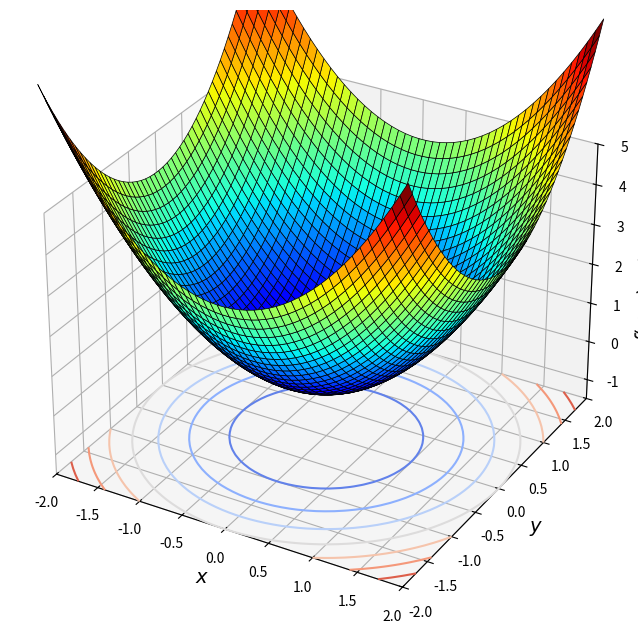

Python code for this plot:
import numpy as np
import matplotlib.pyplot as plt
from mpl_toolkits.mplot3d import Axes3D
from matplotlib import cm

# Tạo dữ liệu
fig = plt.figure(figsize=(8, 8))
ax = fig.add_subplot(projection='3d')
num_points = 50
x = np.linspace(-2, 2, num_points)
y = np.linspace(-2, 2, num_points)
X, Y = np.meshgrid(x, y)
Z = np.square(X) + np.square(Y)

# Vẽ bề mặt
surf = ax.plot_surface(X, Y, Z, cmap=cm.jet, linewidth=0.5, edgecolors='k')

# Vẽ đường đồng mức trên mặt phẳng xy
cset = ax.contour(X, Y, Z, zdir='z', offset=-1.5, cmap=cm.coolwarm)

# Đặt giới hạn trục
ax.set_xlim(-2, 2)
ax.set_ylim(-2, 2)
ax.set_zlim(-1.5, 5)

# Thiết lập nhãn và tiêu đề
ax.set_xlabel('$x$', fontsize=14)
ax.set_ylabel('$y$', fontsize=14)
ax.set_zlabel('$f(x, y) = |x| + |y|$', fontsize=14)

plt.show()